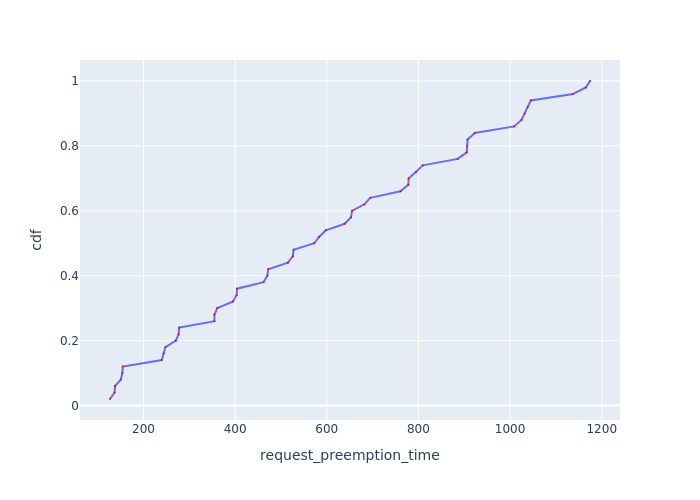

The data file committed next to this chart (first rows):
Request Id, request_preemption_time, cdf
0_49, 127, 0.02
0_35, 137, 0.04
0_44, 138, 0.06
0_26, 150.7, 0.08
0_17, 153.9, 0.1
0_8, 154.8, 0.12
0_48, 239.9, 0.14
0_34, 243.8, 0.16
0_43, 248, 0.18
0_25, 270.7, 0.2
0_16, 276.8, 0.22
0_7, 277.9, 0.24
0_33, 354.8, 0.26
0_47, 354.9, 0.28
0_42, 361, 0.3
0_24, 394.8, 0.32
0_15, 403.2, 0.34
0_6, 404.2, 0.36
0_32, 462, 0.38
0_41, 470.3, 0.4
0_46, 472.3, 0.42
0_23, 515.1, 0.44
0_14, 526, 0.46
0_5, 527.6, 0.48
0_31, 572.6, 0.5
0_40, 583.6, 0.52
0_45, 597.8, 0.54
0_22, 639, 0.56
0_13, 653.1, 0.58
0_4, 654.9, 0.6
0_30, 681.8, 0.62
0_39, 695, 0.64
0_21, 760.8, 0.66
0_12, 777.9, 0.68
0_3, 778.7, 0.7
0_29, 794.7, 0.72
0_38, 809.2, 0.74
0_20, 885.7, 0.76
0_11, 905.3, 0.78
0_28, 906.4, 0.8
0_2, 907.2, 0.82
0_37, 923, 0.84
0_19, 1009, 0.86
0_27, 1025, 0.88
0_10, 1032, 0.9
0_1, 1038, 0.92
0_36, 1045, 0.94
0_18, 1137, 0.96
0_9, 1165, 0.98
0_0, 1174, 1.0
